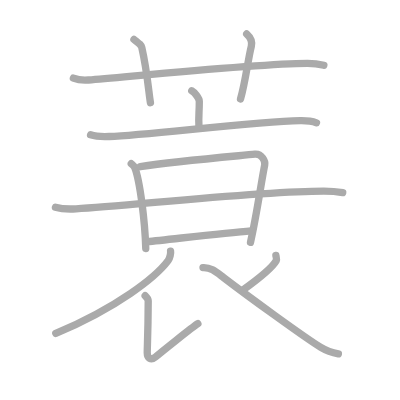
t = 0.00 s
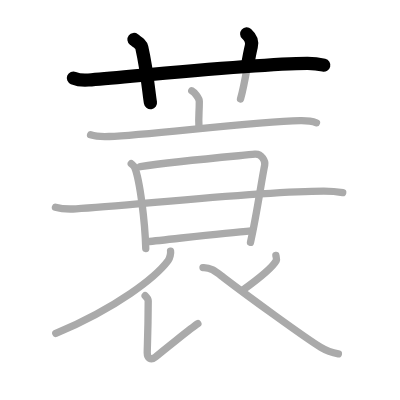
t = 2.50 s
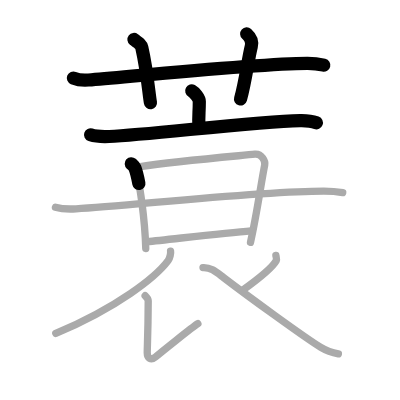
t = 5.25 s
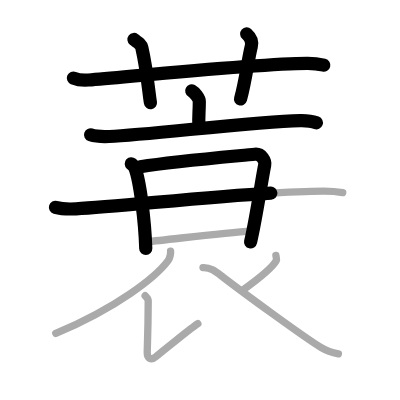
t = 7.75 s
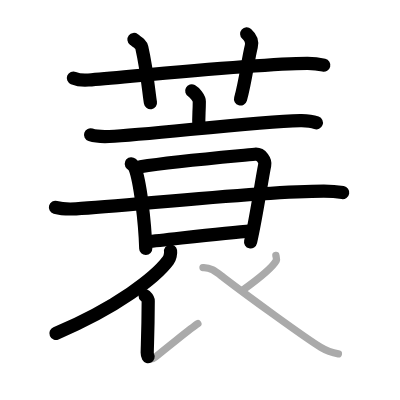
t = 10.50 s
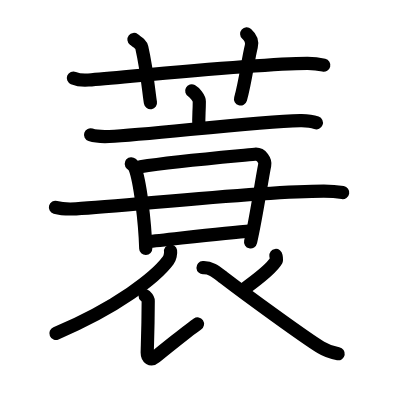
t = 13.00 s

The animated SVG that drew these frames (rendered in a browser with its animation timeline set to each time). Animation: 13 SMIL elements (animate=13); one cycle of 13.00 s.

<?xml version="1.0" standalone="no"?>
<!DOCTYPE svg PUBLIC "-//W3C//DTD SVG 1.1//EN"   "http://www.w3.org/Graphics/SVG/1.1/DTD/svg11.dtd">
<svg width="400px" height="400px"  version="1.1" xmlns="http://www.w3.org/2000/svg">
  <defs>
    <marker id="Triangle" viewBox="0 0 10 10" refX="0" refY="5" markerUnits="strokeWidth" markerWidth="3" style="stroke-opacity:0%;fill:#aaaaaa;" markerHeight="2" orient="auto">
      <path d="M 0 0 L 10 5 L 0 10 z" />
    </marker>
    
    <marker id="Arrow" viewBox="0 0 10 10" refX="5" refY="5" markerUnits="strokeWidth" markerWidth="1.8" style="stroke-opacity:0%;fill:#770000;" markerHeight="2" orient="auto">
      <path d="M 0 4 L 6 4 L 4 1 L 10 5 L 4 9 L 6 6 L 0 6 z" />
        <circle cx="5" cy="5" r="5" />
      </marker>
    
    <marker id="TriangleRed" viewBox="0 0 10 10" refX="0" refY="5" markerUnits="strokeWidth" markerWidth="3" style="stroke-opacity:0%;fill:#CC0000;" markerHeight="2" orient="auto">
      <path d="M 0 0 L 10 5 L 0 10 z" />
    </marker>
    
    <marker id="ArrowRed" viewBox="0 0 10 10" refX="5" refY="5" markerUnits="strokeWidth" markerWidth="1.8" style="stroke-opacity:0%;fill:#CC0000;" markerHeight="2" orient="auto">
      <path d="M 0 4 L 6 4 L 4 1 L 10 5 L 4 9 L 6 6 L 0 6 z" />
        <circle cx="5" cy="5" r="5" />
      </marker>
    
  </defs>
  
  <path style="fill:#ffffff; fill-opacity:100%; fill-rule:evenodd; stroke-width:0;" d="M 0 0 L 400px 0 L 400px 400px L 0 400px L 0 0" />

  <g transform="scale(3.6697247706422 3.6697247706422)">
<path style="fill:none; fill-opacity:0%; fill-rule:evenodd; stroke:#aaaaaa; stroke-opacity:100%; stroke-width: 1.5pt; stroke-linejoin:round; stroke-linecap:round;" d="M20 21.27c1.29 0.53 2.8 0.63 4.1 0.53C36 20.83 70 17.33 83.72 17.26c2.16-0.01 3.45 0.25 4.53 0.51"></path>
<path style="fill:none; fill-opacity:0%; fill-rule:evenodd; stroke:#aaaaaa; stroke-opacity:100%; stroke-width: 1.5pt; stroke-linejoin:round; stroke-linecap:round;" d="M36.5 10.75c1.5 1.15 1.98 1.5 2.14 2.21C40.14 19.58 40.57 25.59 41 28"></path>
<path style="fill:none; fill-opacity:0%; fill-rule:evenodd; stroke:#aaaaaa; stroke-opacity:100%; stroke-width: 1.5pt; stroke-linejoin:round; stroke-linecap:round;" d="M67.22 9.25c0.94 0.84 1.57 2.12 1.26 3.36c-0.94 3.78-1.57 9.57-2.94 14.39"></path>
<path style="fill:none; fill-opacity:0%; fill-rule:evenodd; stroke:#aaaaaa; stroke-opacity:100%; stroke-width: 1.5pt; stroke-linejoin:round; stroke-linecap:round;" d="M52.25 24.75c0.78 0.42 2.06 2.04 2.06 2.88c0 3.08-0.25 4.08-0.1 6.68"></path>
<path style="fill:none; fill-opacity:0%; fill-rule:evenodd; stroke:#aaaaaa; stroke-opacity:100%; stroke-width: 1.5pt; stroke-linejoin:round; stroke-linecap:round;" d="M24.68 36.73c1.65 0.55 3.92 0.51 5.09 0.46c10.97-0.44 39.25-4.06 52.02-4.31c1.97-0.04 2.98 0.04 4.45 0.59"></path>
<path style="fill:none; fill-opacity:0%; fill-rule:evenodd; stroke:#aaaaaa; stroke-opacity:100%; stroke-width: 1.5pt; stroke-linejoin:round; stroke-linecap:round;" d="M35.77 44.62c0.4 0.36 0.8 0.66 0.98 1.11c1.38 3.57 2.75 14.52 2.97 21.99"></path>
<path style="fill:none; fill-opacity:0%; fill-rule:evenodd; stroke:#aaaaaa; stroke-opacity:100%; stroke-width: 1.5pt; stroke-linejoin:round; stroke-linecap:round;" d="M38.24 45.42c9.72-1.5 26.21-2.89 31.22-3.4c1.83-0.18 2.9 1.85 2.67 2.95c-0.96 4.74-2.11 13.3-3.87 21.07"></path>
<path style="fill:none; fill-opacity:0%; fill-rule:evenodd; stroke:#aaaaaa; stroke-opacity:100%; stroke-width: 1.5pt; stroke-linejoin:round; stroke-linecap:round;" d="M15.11 56.49c1.46 0.42 4.15 0.5 5.61 0.42c14.14-0.77 49.55-4.84 67.55-4.83c2.44 0 3.9 0.2 5.12 0.41"></path>
<path style="fill:none; fill-opacity:0%; fill-rule:evenodd; stroke:#aaaaaa; stroke-opacity:100%; stroke-width: 1.5pt; stroke-linejoin:round; stroke-linecap:round;" d="M40.11 65.86c5.89-0.57 20.88-2.4 28.35-2.97"></path>
<path style="fill:none; fill-opacity:0%; fill-rule:evenodd; stroke:#aaaaaa; stroke-opacity:100%; stroke-width: 1.5pt; stroke-linejoin:round; stroke-linecap:round;" d="M46.48 68.44c0.09 0.52-0.15 1.88-0.67 2.57c-3.36 4.51-13.79 12.73-30.61 19.85"></path>
<path style="fill:none; fill-opacity:0%; fill-rule:evenodd; stroke:#aaaaaa; stroke-opacity:100%; stroke-width: 1.5pt; stroke-linejoin:round; stroke-linecap:round;" d="M39.55 80.59c0.4 0.38 0.84 0.76 0.84 1.42c-0.03 8.43-0.27 12.67-0.27 14.1c0 1.42 0.99 2.23 2.25 1.17c1.26-1.07 9.88-8.01 11.55-9.08"></path>
<path style="fill:none; fill-opacity:0%; fill-rule:evenodd; stroke:#aaaaaa; stroke-opacity:100%; stroke-width: 1.5pt; stroke-linejoin:round; stroke-linecap:round;" d="M75.18 69.61c0.03 0.22 0.28 1.07 0.12 1.37c-1 1.84-4.11 4.46-9.2 8.12"></path>
<path style="fill:none; fill-opacity:0%; fill-rule:evenodd; stroke:#aaaaaa; stroke-opacity:100%; stroke-width: 1.5pt; stroke-linejoin:round; stroke-linecap:round;" d="M55.32 72.93c2.15-0.11 3.56 1.15 5.57 2.68c6.34 4.85 22.09 16.34 26.54 19.05c1.67 1.02 3.1 1.46 4.78 1.75"></path>

<path style="fill:none; fill-opacity:0%; fill-rule:evenodd; stroke:#000000; stroke-opacity:100%; stroke-width: 2.7pt; stroke-linejoin:round; stroke-linecap:round;" d="M20 21.27c1.29 0.53 2.8 0.63 4.1 0.53C36 20.83 70 17.33 83.72 17.26c2.16-0.01 3.45 0.25 4.53 0.51" pathLength="100" stroke-dashoffset="100" stroke-dasharray="100 105"><animate id="dashAnim1" attributeName="stroke-dashoffset" from="100" to="0" dur="1s" calcMode="linear" fill="freeze"/></path>
<path style="fill:none; fill-opacity:0%; fill-rule:evenodd; stroke:#000000; stroke-opacity:100%; stroke-width: 2.7pt; stroke-linejoin:round; stroke-linecap:round;" d="M36.5 10.75c1.5 1.15 1.98 1.5 2.14 2.21C40.14 19.58 40.57 25.59 41 28" pathLength="100" stroke-dashoffset="100" stroke-dasharray="100 105"><animate id="dashAnim2" attributeName="stroke-dashoffset" from="100" to="0" dur="1s" calcMode="linear" begin="dashAnim1.end" fill="freeze"/></path>
<path style="fill:none; fill-opacity:0%; fill-rule:evenodd; stroke:#000000; stroke-opacity:100%; stroke-width: 2.7pt; stroke-linejoin:round; stroke-linecap:round;" d="M67.22 9.25c0.94 0.84 1.57 2.12 1.26 3.36c-0.94 3.78-1.57 9.57-2.94 14.39" pathLength="100" stroke-dashoffset="100" stroke-dasharray="100 105"><animate id="dashAnim3" attributeName="stroke-dashoffset" from="100" to="0" dur="1s" calcMode="linear" begin="dashAnim2.end" fill="freeze"/></path>
<path style="fill:none; fill-opacity:0%; fill-rule:evenodd; stroke:#000000; stroke-opacity:100%; stroke-width: 2.7pt; stroke-linejoin:round; stroke-linecap:round;" d="M52.25 24.75c0.78 0.42 2.06 2.04 2.06 2.88c0 3.08-0.25 4.08-0.1 6.68" pathLength="100" stroke-dashoffset="100" stroke-dasharray="100 105"><animate id="dashAnim4" attributeName="stroke-dashoffset" from="100" to="0" dur="1s" calcMode="linear" begin="dashAnim3.end" fill="freeze"/></path>
<path style="fill:none; fill-opacity:0%; fill-rule:evenodd; stroke:#000000; stroke-opacity:100%; stroke-width: 2.7pt; stroke-linejoin:round; stroke-linecap:round;" d="M24.68 36.73c1.65 0.55 3.92 0.51 5.09 0.46c10.97-0.44 39.25-4.06 52.02-4.31c1.97-0.04 2.98 0.04 4.45 0.59" pathLength="100" stroke-dashoffset="100" stroke-dasharray="100 105"><animate id="dashAnim5" attributeName="stroke-dashoffset" from="100" to="0" dur="1s" calcMode="linear" begin="dashAnim4.end" fill="freeze"/></path>
<path style="fill:none; fill-opacity:0%; fill-rule:evenodd; stroke:#000000; stroke-opacity:100%; stroke-width: 2.7pt; stroke-linejoin:round; stroke-linecap:round;" d="M35.77 44.62c0.4 0.36 0.8 0.66 0.98 1.11c1.38 3.57 2.75 14.52 2.97 21.99" pathLength="100" stroke-dashoffset="100" stroke-dasharray="100 105"><animate id="dashAnim6" attributeName="stroke-dashoffset" from="100" to="0" dur="1s" calcMode="linear" begin="dashAnim5.end" fill="freeze"/></path>
<path style="fill:none; fill-opacity:0%; fill-rule:evenodd; stroke:#000000; stroke-opacity:100%; stroke-width: 2.7pt; stroke-linejoin:round; stroke-linecap:round;" d="M38.24 45.42c9.72-1.5 26.21-2.89 31.22-3.4c1.83-0.18 2.9 1.85 2.67 2.95c-0.96 4.74-2.11 13.3-3.87 21.07" pathLength="100" stroke-dashoffset="100" stroke-dasharray="100 105"><animate id="dashAnim7" attributeName="stroke-dashoffset" from="100" to="0" dur="1s" calcMode="linear" begin="dashAnim6.end" fill="freeze"/></path>
<path style="fill:none; fill-opacity:0%; fill-rule:evenodd; stroke:#000000; stroke-opacity:100%; stroke-width: 2.7pt; stroke-linejoin:round; stroke-linecap:round;" d="M15.11 56.49c1.46 0.42 4.15 0.5 5.61 0.42c14.14-0.77 49.55-4.84 67.55-4.83c2.44 0 3.9 0.2 5.12 0.41" pathLength="100" stroke-dashoffset="100" stroke-dasharray="100 105"><animate id="dashAnim8" attributeName="stroke-dashoffset" from="100" to="0" dur="1s" calcMode="linear" begin="dashAnim7.end" fill="freeze"/></path>
<path style="fill:none; fill-opacity:0%; fill-rule:evenodd; stroke:#000000; stroke-opacity:100%; stroke-width: 2.7pt; stroke-linejoin:round; stroke-linecap:round;" d="M40.11 65.86c5.89-0.57 20.88-2.4 28.35-2.97" pathLength="100" stroke-dashoffset="100" stroke-dasharray="100 105"><animate id="dashAnim9" attributeName="stroke-dashoffset" from="100" to="0" dur="1s" calcMode="linear" begin="dashAnim8.end" fill="freeze"/></path>
<path style="fill:none; fill-opacity:0%; fill-rule:evenodd; stroke:#000000; stroke-opacity:100%; stroke-width: 2.7pt; stroke-linejoin:round; stroke-linecap:round;" d="M46.48 68.44c0.09 0.52-0.15 1.88-0.67 2.57c-3.36 4.51-13.79 12.73-30.61 19.85" pathLength="100" stroke-dashoffset="100" stroke-dasharray="100 105"><animate id="dashAnim10" attributeName="stroke-dashoffset" from="100" to="0" dur="1s" calcMode="linear" begin="dashAnim9.end" fill="freeze"/></path>
<path style="fill:none; fill-opacity:0%; fill-rule:evenodd; stroke:#000000; stroke-opacity:100%; stroke-width: 2.7pt; stroke-linejoin:round; stroke-linecap:round;" d="M39.55 80.59c0.4 0.38 0.84 0.76 0.84 1.42c-0.03 8.43-0.27 12.67-0.27 14.1c0 1.42 0.99 2.23 2.25 1.17c1.26-1.07 9.88-8.01 11.55-9.08" pathLength="100" stroke-dashoffset="100" stroke-dasharray="100 105"><animate id="dashAnim11" attributeName="stroke-dashoffset" from="100" to="0" dur="1s" calcMode="linear" begin="dashAnim10.end" fill="freeze"/></path>
<path style="fill:none; fill-opacity:0%; fill-rule:evenodd; stroke:#000000; stroke-opacity:100%; stroke-width: 2.7pt; stroke-linejoin:round; stroke-linecap:round;" d="M75.18 69.61c0.03 0.22 0.28 1.07 0.12 1.37c-1 1.84-4.11 4.46-9.2 8.12" pathLength="100" stroke-dashoffset="100" stroke-dasharray="100 105"><animate id="dashAnim12" attributeName="stroke-dashoffset" from="100" to="0" dur="1s" calcMode="linear" begin="dashAnim11.end" fill="freeze"/></path>
<path style="fill:none; fill-opacity:0%; fill-rule:evenodd; stroke:#000000; stroke-opacity:100%; stroke-width: 2.7pt; stroke-linejoin:round; stroke-linecap:round;" d="M55.32 72.93c2.15-0.11 3.56 1.15 5.57 2.68c6.34 4.85 22.09 16.34 26.54 19.05c1.67 1.02 3.1 1.46 4.78 1.75" pathLength="100" stroke-dashoffset="100" stroke-dasharray="100 105"><animate id="dashAnim13" attributeName="stroke-dashoffset" from="100" to="0" dur="1s" calcMode="linear" begin="dashAnim12.end" fill="freeze"/></path>

</g>

</svg>  
          
